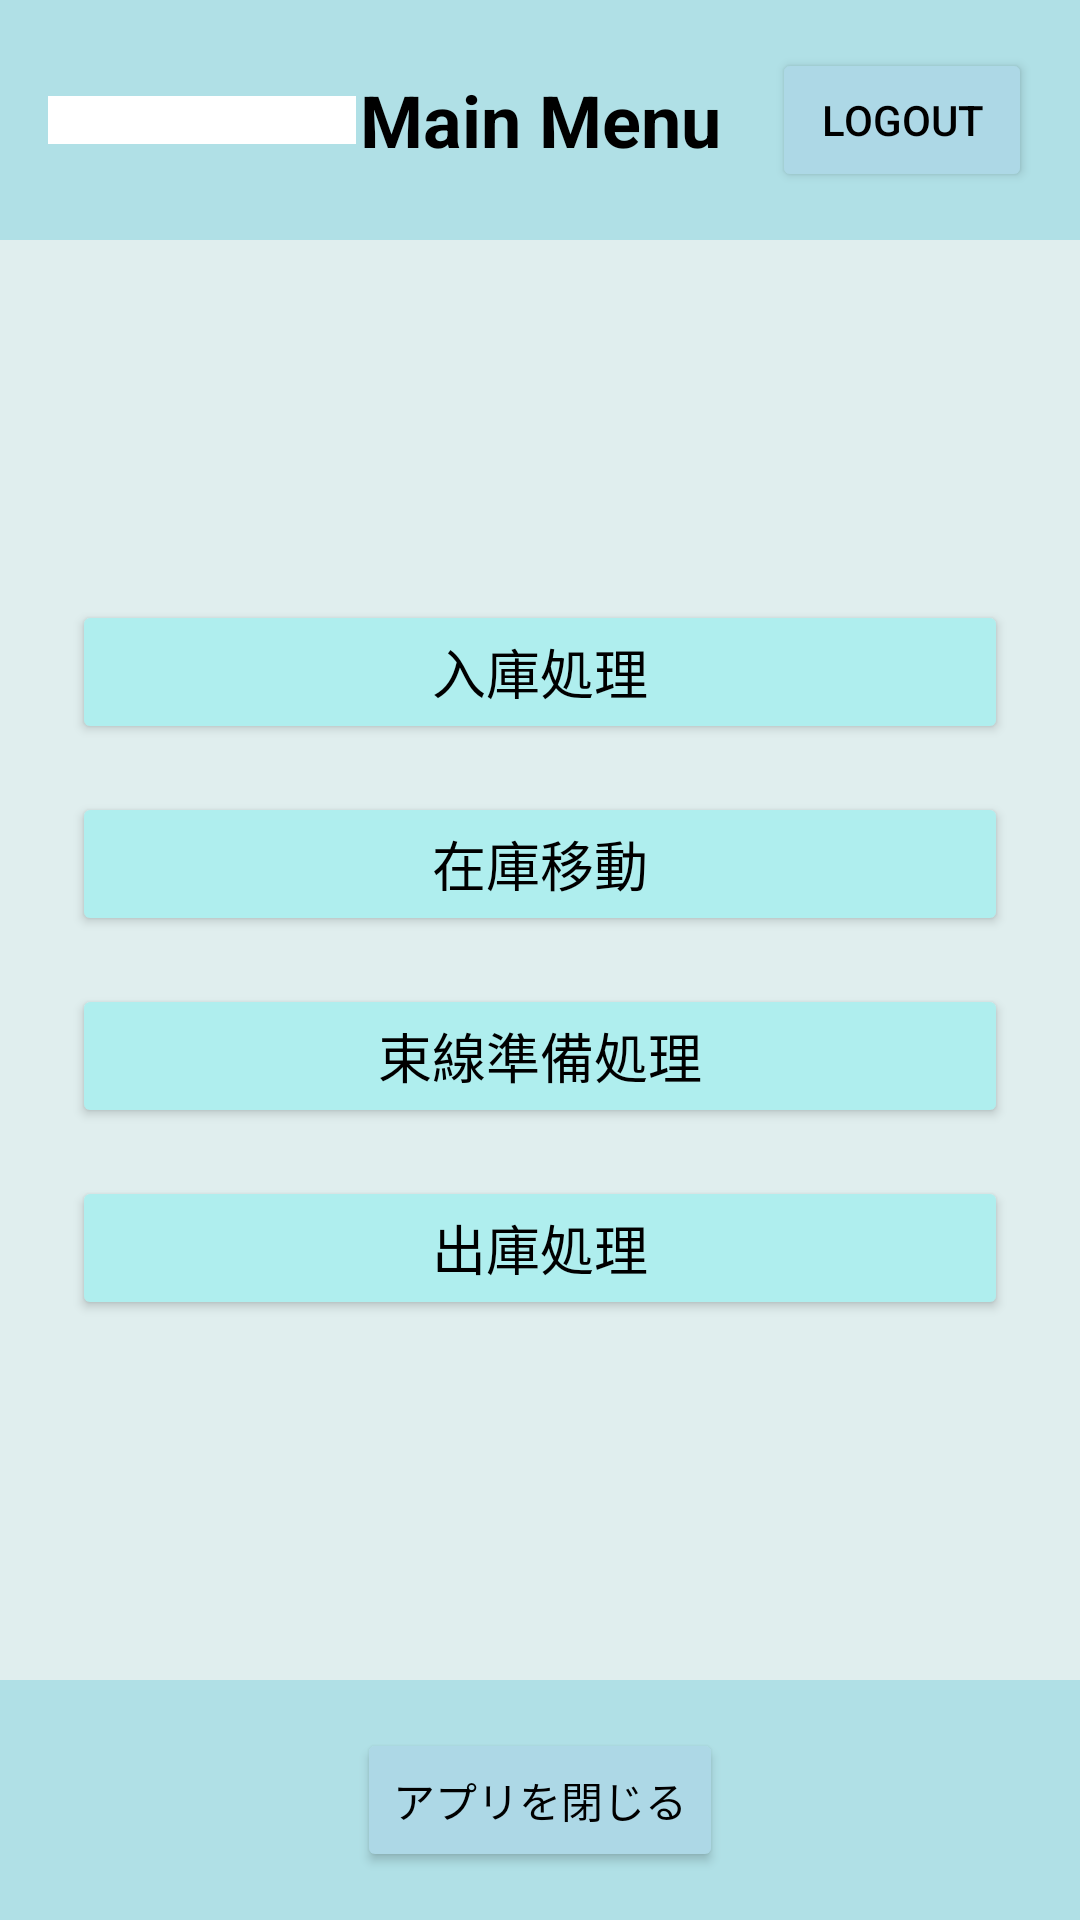

Reconstruct the res/layout file that produces this screen, plus the resources it refers to.
<!-- AndroidManifest.xml: activity theme Theme.ProductionManagementAndroid -->
<!-- res/layout/activity_main_menu.xml -->
<?xml version="1.0" encoding="utf-8"?>

<LinearLayout xmlns:android="http://schemas.android.com/apk/res/android"
    xmlns:tools="http://schemas.android.com/tools"
    android:layout_width="match_parent"
    android:layout_height="match_parent"
    android:background="#E0EEEE"
    android:orientation="vertical"
    tools:context=".MainMenuActivity">

    
    <LinearLayout
        android:layout_width="match_parent"
        android:layout_height="wrap_content"
        android:background="#B0E0E6"
        android:gravity="center_vertical"
        android:orientation="horizontal"
        android:padding="16dp">

        

        
        <Spinner
            android:id="@+id/spinnerStockroom"
            android:layout_width="0dp"
            android:layout_height="wrap_content"
            android:layout_weight="1"
            android:background="@android:color/white"
            android:padding="8dp" />

        <TextView
            android:layout_width="20dp"
            android:layout_height="wrap_content"
            android:layout_weight="1"
            android:gravity="center"
            android:text="Main Menu"
            android:textColor="@android:color/black"
            android:textSize="24sp"
            android:textStyle="bold" />

        
        <LinearLayout
            android:layout_width="0dp"
            android:layout_height="wrap_content"
            android:layout_weight="1"
            android:gravity="end"
            android:orientation="horizontal">

            <TextView
                android:id="@+id/textDisplayName"
                android:layout_width="wrap_content"
                android:layout_height="wrap_content"
                android:layout_marginEnd="16dp"
                android:textColor="@android:color/black"
                android:textSize="16sp"
                tools:text="DisplayName" />

            <Button
                android:id="@+id/buttonLogout"
                android:layout_width="wrap_content"
                android:layout_height="wrap_content"
                android:backgroundTint="#ADD8E6"
                android:text="Logout"
                android:textColor="@android:color/black" />
        </LinearLayout>
    </LinearLayout>

    
    <LinearLayout
        android:layout_width="match_parent"
        android:layout_height="0dp"
        android:layout_weight="1"
        android:gravity="center"
        android:orientation="vertical"
        android:padding="16dp">

        <Button
            android:id="@+id/buttonReceive"
            android:layout_width="match_parent"
            android:layout_height="wrap_content"
            android:layout_margin="8dp"
            android:backgroundTint="#AFEEEE"
            android:text="入庫処理"
            android:textColor="@android:color/black"
            android:textSize="18sp" />

        <Button
            android:id="@+id/buttonMove"
            android:layout_width="match_parent"
            android:layout_height="wrap_content"
            android:layout_margin="8dp"
            android:backgroundTint="#AFEEEE"
            android:text="在庫移動"
            android:textColor="@android:color/black"
            android:textSize="18sp" />

        <Button
            android:id="@+id/buttonPrepare"
            android:layout_width="match_parent"
            android:layout_height="wrap_content"
            android:layout_margin="8dp"
            android:backgroundTint="#AFEEEE"
            android:text="束線準備処理"
            android:textColor="@android:color/black"
            android:textSize="18sp" />

        <Button
            android:id="@+id/buttonShip"
            android:layout_width="match_parent"
            android:layout_height="wrap_content"
            android:layout_margin="8dp"
            android:backgroundTint="#AFEEEE"
            android:text="出庫処理"
            android:textColor="@android:color/black"
            android:textSize="18sp" />
    </LinearLayout>

    
    <LinearLayout
        android:layout_width="match_parent"
        android:layout_height="wrap_content"
        android:background="#B0E0E6"
        android:gravity="center"
        android:padding="16dp">

        <Button
            android:id="@+id/buttonCloseApp"
            android:layout_width="wrap_content"
            android:layout_height="wrap_content"
            android:backgroundTint="#ADD8E6"
            android:text="アプリを閉じる"
            android:textColor="@android:color/black" />
    </LinearLayout>
</LinearLayout>
<!-- resources referenced by this layout -->
<resources>
  <style name="Theme.ProductionManagementAndroid" parent="Base.Theme.ProductionManagementAndroid" />
  <style name="Base.Theme.ProductionManagementAndroid" parent="Theme.Material3.DayNight.NoActionBar">
          
          
      </style>
</resources>
